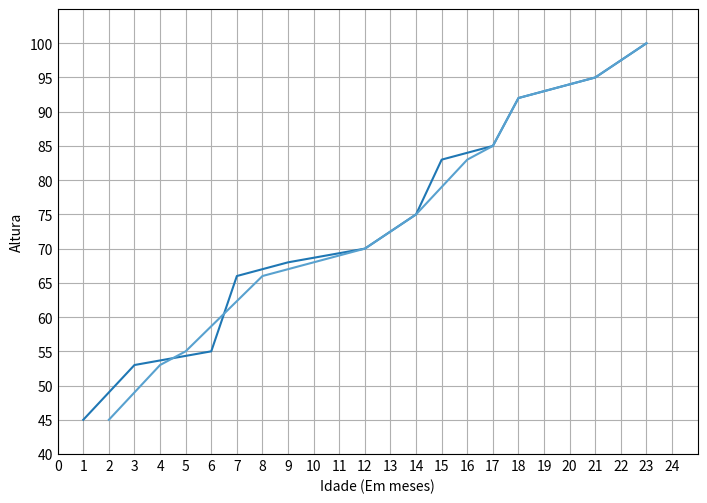

Write the Python code that produced this figure.
import matplotlib.pyplot as plt
import numpy as np

plt.style.use('_mpl-gallery')
# make data
x = np.linspace(0, 24, 24)
y = 4 + 2 * np.sin(2 * x)

# plot
fig, ax = plt.subplots(figsize=(8, 5))  # Altura do gráfico
plt.subplots_adjust(left=0.1, right=0.9, bottom=0.1)  # Padding do gráfico

ax.plot([1, 3, 6, 7, 9, 12, 14, 15, 17, 18, 21, 23],
        [45, 53, 55, 66, 68, 70, 75, 83, 85, 92, 95, 100])  # Marcação 1

ax.plot([2, 4, 5, 8, 10, 12, 14, 16, 17, 18, 21, 23],
        [45, 53, 55, 66, 68, 70, 75, 83, 85, 92, 95, 100])  # Marcação 2

ax.set(xlim=(0, 25), xticks=np.arange(0, 25),
       ylim=(40, 105), yticks=np.arange(40, 105, 5))

plt.ylabel('Altura')
plt.xlabel('Idade (Em meses)')

plt.show()


# 1 - Gerenciar Filhos
# 2 - Gerenciar Perfil
#
#
# 1 =
#
# 1 - Cadastrar Filho
# 2 - Alterar Dados
# 3 - Acompanhar Desen. Filho
#
# 3 =
#     Qual filho deseja acompanhar?
#
# 1 - Filho 1
# 2 - Filho 2
#
# 1  = chamar função mostrar_grafico do filho 1
